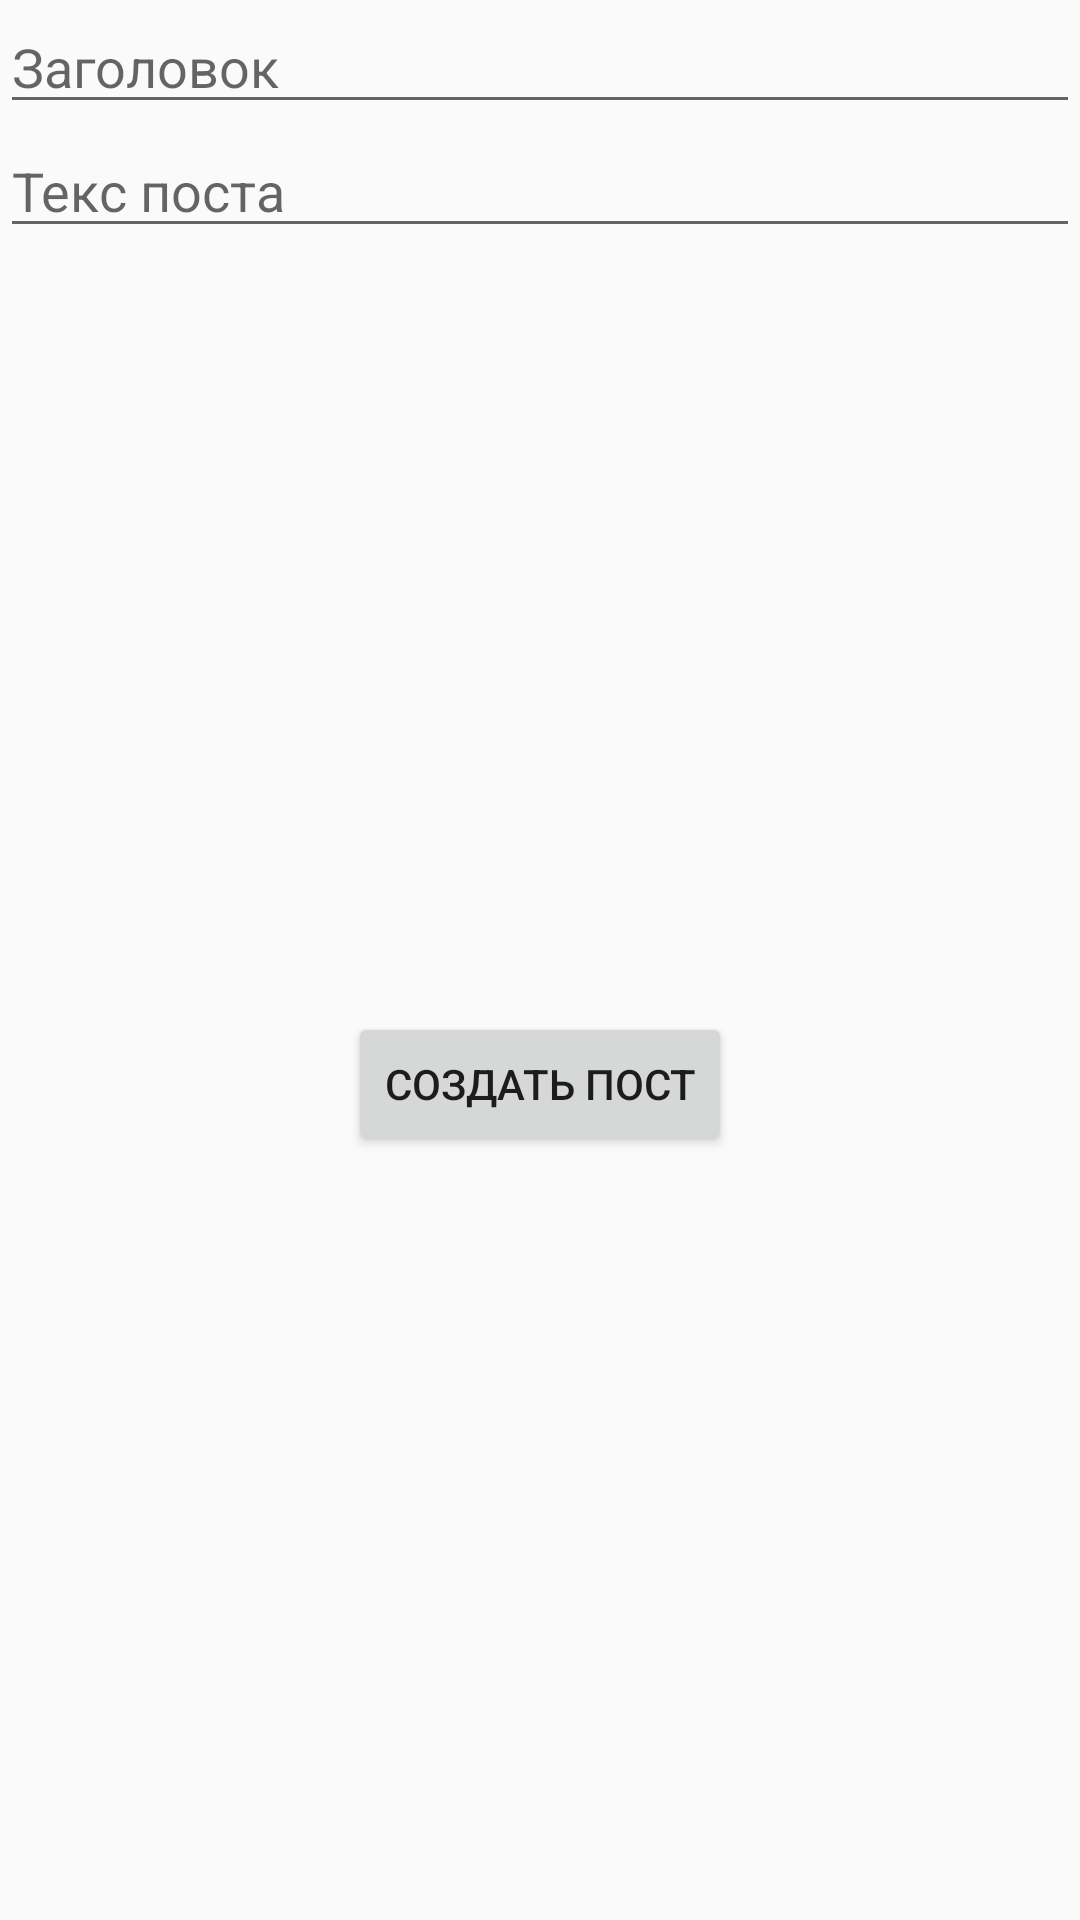

Produce the Android XML layout that renders to this screen, including the resource entries it uses.
<!-- AndroidManifest.xml: application theme Theme.Livinir -->
<!-- res/layout/fragment_create_post.xml -->
<?xml version="1.0" encoding="utf-8"?>
<androidx.constraintlayout.widget.ConstraintLayout
    xmlns:android="http://schemas.android.com/apk/res/android"
    xmlns:app="http://schemas.android.com/apk/res-auto"
    xmlns:tools="http://schemas.android.com/tools"
    android:layout_width="match_parent"
    android:layout_height="match_parent">


    <EditText
        android:id="@+id/create_post_fragment_title_hint"
        android:layout_width="match_parent"
        android:layout_height="wrap_content"
        android:hint="@string/create_post_title_hint"
        app:layout_constraintEnd_toEndOf="parent"
        app:layout_constraintStart_toStartOf="parent"
        app:layout_constraintTop_toTopOf="parent" />

    <EditText
        android:id="@+id/create_post_fragment_text_hint"
        android:layout_width="match_parent"
        android:inputType="textMultiLine"
        android:layout_height="wrap_content"
        android:hint="@string/create_post_text_hint"
        app:layout_constraintEnd_toEndOf="parent"
        app:layout_constraintHorizontal_bias="1.0"
        app:layout_constraintStart_toStartOf="parent"
        app:layout_constraintTop_toBottomOf="@+id/create_post_fragment_title_hint" />

    <Button
        android:id="@+id/create_post_fragment_create_btn"
        android:layout_width="wrap_content"
        android:layout_height="wrap_content"
        android:text="@string/create_post_create_btn_text"
        app:layout_constraintBottom_toBottomOf="parent"
        app:layout_constraintEnd_toEndOf="parent"
        app:layout_constraintStart_toStartOf="parent"
        app:layout_constraintTop_toBottomOf="@+id/create_post_fragment_text_hint" />


</androidx.constraintlayout.widget.ConstraintLayout>
<!-- resources referenced by this layout -->
<resources>
  <string name="create_post_create_btn_text">Создать пост</string>
  <string name="create_post_text_hint">Текс поста</string>
  <string name="create_post_title_hint">Заголовок</string>
  <style name="Theme.Livinir" parent="Theme.AppCompat.Light.NoActionBar">
  
      </style>
</resources>
